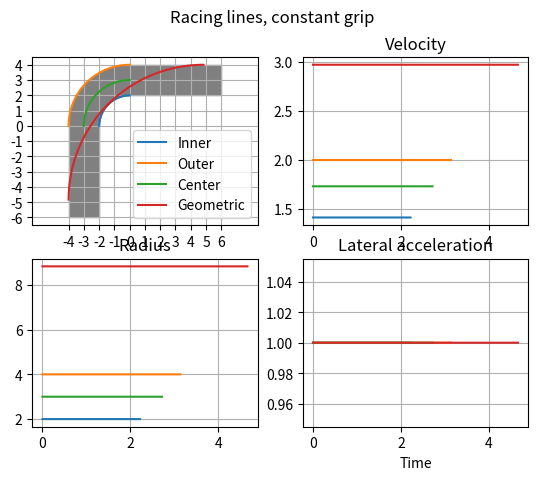
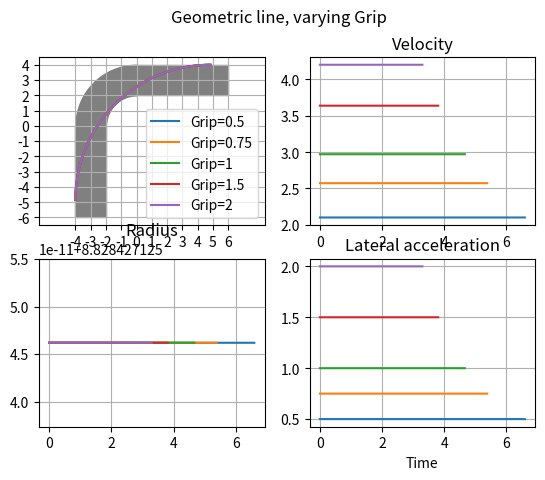

Python code for these plots, in order:
#!/usr/bin/env python3

from dataclasses import dataclass
from math import sqrt, isclose
from typing import Final

from matplotlib import pyplot as plt
from matplotlib.patches import Rectangle
import numpy as np


SQRT_2: Final = sqrt(2)
COS_45: Final = 1 / SQRT_2

DEFAULT_TICK_SIZE: Final = 1e-3


@dataclass
class RacingLine:
	label: str | None = None
	time: np.ndarray | None = None
	position: np.ndarray | None = None
	velocity: np.ndarray | None = None
	acceleration: np.ndarray | None = None


"""
Coordinates:
				  ________________  __
				/                 |
			/                     |     track width
		/                _________| __
	/                /
  /               /                    inner radius
/              /     _|_            __
|             |       |
|             |                       lead in
|             |                     __
| track width | inner | lead out |
				radius
"""


def plot_corner(ax, *, track_width, lead_in, lead_out, radius_center):
	track_half_width = track_width / 2
	radius_inner = radius_center - track_half_width
	radius_outer = radius_center + track_half_width

	x_curve = np.linspace(-track_width - radius_inner, 0, num=128, endpoint=True)
	y_curve_top = np.sqrt(radius_outer*radius_outer - np.square(x_curve))
	y_curve_bottom = np.zeros_like(x_curve)
	y_curve_bottom[x_curve > -radius_inner] = np.sqrt(radius_inner*radius_inner - np.square(x_curve[x_curve > -radius_inner]))

	# Curve
	ax.fill_between(x_curve, y_curve_bottom, y_curve_top, color='grey')
	# Lead-in
	ax.add_patch(Rectangle((-track_width - radius_inner, -lead_in), track_width, lead_in, color='grey'))
	# Lead-out
	ax.add_patch(Rectangle((0, radius_inner), lead_out, track_width, color='grey'))


def calculate_racing_line(
		radius: float,
		start: tuple[float, float] | None = None,
		*,
		tick_size: float = DEFAULT_TICK_SIZE,
		grip: float = 1.0,
		label: str | None = None,
		) -> RacingLine:

	if radius <= 0:
		raise ValueError(f'{radius=}')

	if start is None:
		start = (-radius, 0)

	# Calculate velocity so that acceleration is independent of radius
	# a = v^2 / r
	# v = sqrt(a * r)
	accel_mag = grip
	velocity_mag = sqrt(accel_mag * radius)

	x, y = start

	vx = 0
	vy = velocity_mag

	pos_x = []
	pos_y = []
	vel_x = []
	vel_y = []
	acc_x = []
	acc_y = []

	while True:

		ax = accel_mag / velocity_mag * vy
		ay = accel_mag / velocity_mag * -vx

		this_accel_mag = np.sqrt(ax*ax + ay*ay)
		assert isclose(this_accel_mag, accel_mag, rel_tol=1e-3), f"{this_accel_mag=}, {accel_mag=}"  # FIXME

		pos_x.append(x)
		pos_y.append(y)
		vel_x.append(vx)
		vel_y.append(vy)
		acc_x.append(ax)
		acc_y.append(ay)

		if vy < 0:
			break

		vx += ax * tick_size
		vy += ay * tick_size
		x += vx * tick_size
		y += vy * tick_size

		this_vel_mag = np.sqrt(vx*vx + vy*vy)
		assert isclose(this_vel_mag, velocity_mag, rel_tol=1e-6), f"{this_vel_mag=}, {velocity_mag=}"
		vx *= (velocity_mag / this_vel_mag)
		vy *= (velocity_mag / this_vel_mag)

	assert len(pos_x) == len(pos_y) == len(vel_x) == len(vel_y) == len(acc_x) == len(acc_y)

	position = np.array(pos_x) + 1j * np.array(pos_y)
	velocity = np.array(vel_x) + 1j * np.array(vel_y)
	acceleration = np.array(acc_x) + 1j * np.array(acc_y)

	time = tick_size * np.arange(len(pos_x), dtype=position.dtype)

	return RacingLine(time=time, position=position, velocity=velocity, acceleration=acceleration, label=label)


def calculate_geometric_racing_line(
		track_width: float,
		radius_center: float,
		*,
		tick_size: float = DEFAULT_TICK_SIZE,
		grip: float = 1.0,
		label: str | None = None,
		) -> RacingLine:

	radius_inner = radius_center - track_width / 2

	start_x = -track_width - radius_inner

	# Apex X coordinate, relative to start
	a = track_width + radius_inner * (1 - COS_45)

	r"""
	Need to calculate circle which is tanget to x = start.x, and goes through apex

	Essentially we need to solve for triangle:

	             (apex)
	               *
	             / |  \   R
	           /   |     \
	         /     |        \   - 45 degrees
	(start) *------*----------*
	        |  a   |  (R-a)   |
	        |        R        |

	cos(45) = (R - a) / R
	R * cos45 = R - a
	a = R - R * cos45
	a = (1 - cos45) * R
	R = a / (1 - cos45)
	"""
	radius = a / (1 - COS_45)

	start = (start_x, -start_x - radius)

	return calculate_racing_line(radius, start, tick_size=tick_size, label=label, grip=grip)


def main():

	track_width = 2
	track_half_width = track_width / 2

	lead_in = 6
	lead_out = 6

	radius_center = 3
	radius_inner = radius_center - track_half_width
	radius_outer = radius_center + track_half_width

	# Racing lines

	racing_lines_constant_grip = [
		calculate_racing_line(radius_inner, label='Inner'),
		calculate_racing_line(radius_outer, label='Outer'),
		calculate_racing_line(radius_center, label='Center'),
		calculate_geometric_racing_line(
			track_width=track_width, radius_center=radius_center, label='Geometric'),
		# TODO: calculate compound radius (late apex)
	]

	racing_lines_varying_grip = [
		calculate_geometric_racing_line(
			track_width=track_width, radius_center=radius_center, grip=grip, label=f'Grip={grip:g}')
		for grip in [0.5, 0.75, 1, 1.5, 2]
	]

	for racing_lines, title in [
			(racing_lines_constant_grip, 'Racing lines, constant grip'),
			(racing_lines_varying_grip, 'Geometric line, varying Grip'),
			]:

		fig, axes = plt.subplots(nrows=2, ncols=2)
		fig.suptitle(title)

		ax_pos = axes[0, 0]
		ax_radius = axes[1, 0]
		ax_vel = axes[0, 1]
		ax_acc = axes[1, 1]

		plot_corner(
			ax_pos,
			track_width=track_width, lead_in=lead_in, lead_out=lead_out, radius_center=radius_center)

		for racing_line in racing_lines:
			t = racing_line.time
			x = np.real(racing_line.position)
			y = np.imag(racing_line.position)
			vel = np.abs(racing_line.velocity)
			acc = np.abs(racing_line.acceleration)
			ax_pos.plot(x, y, label=racing_line.label)
			ax_vel.plot(t, vel, label=racing_line.label)
			ax_acc.plot(t, acc, label=racing_line.label)

			radius = np.square(vel) / acc
			ax_radius.plot(t, radius, label=racing_line.label)

		ax_pos.set_xticks(np.arange(-track_width - radius_inner, lead_out + 1, 1))
		ax_pos.set_yticks(np.arange(-lead_in, radius_inner + track_width + 1, 1))

		ax_pos.axis('equal')
		ax_pos.legend()

		for ax in [ax_pos, ax_vel, ax_acc, ax_radius]:
			ax.grid()

		ax_radius.set_title('Radius')
		ax_vel.set_title('Velocity')
		ax_acc.set_title('Lateral acceleration')

		ax_acc.set_xlabel('Time')

	plt.show()


if __name__ == "__main__":
	main()
